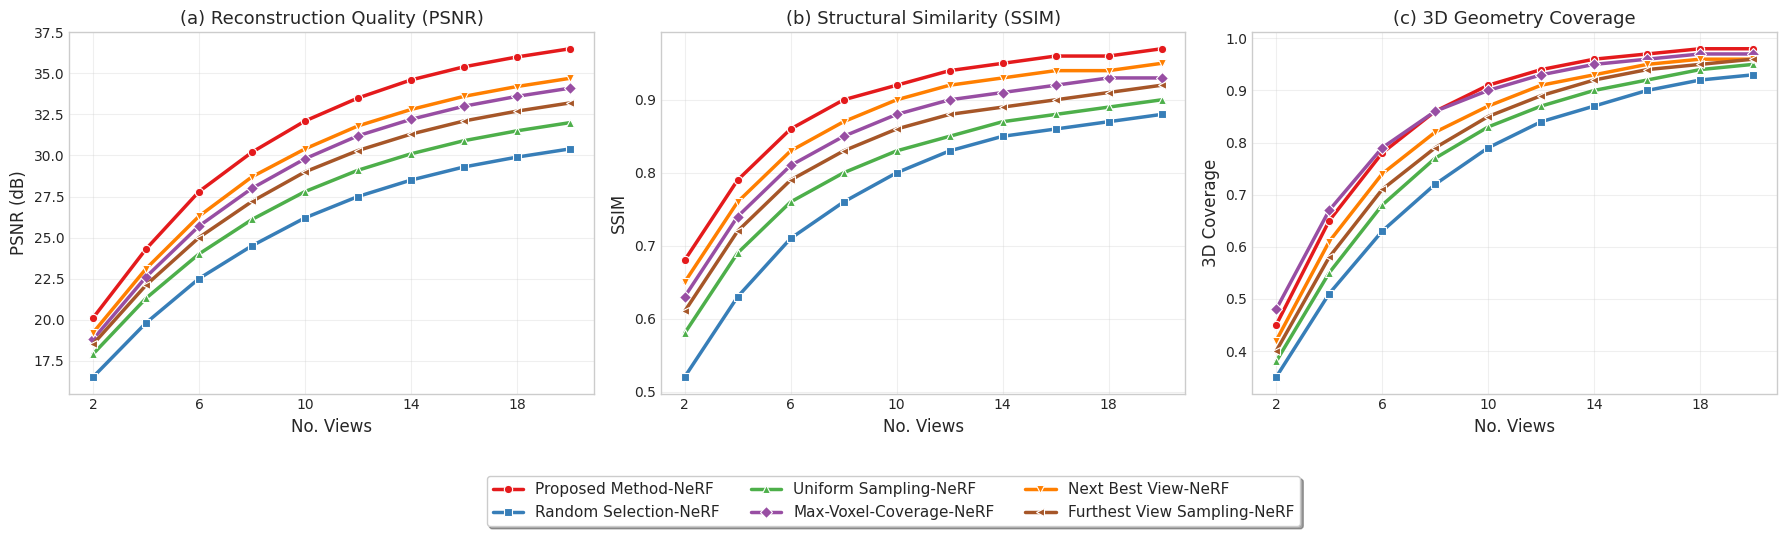
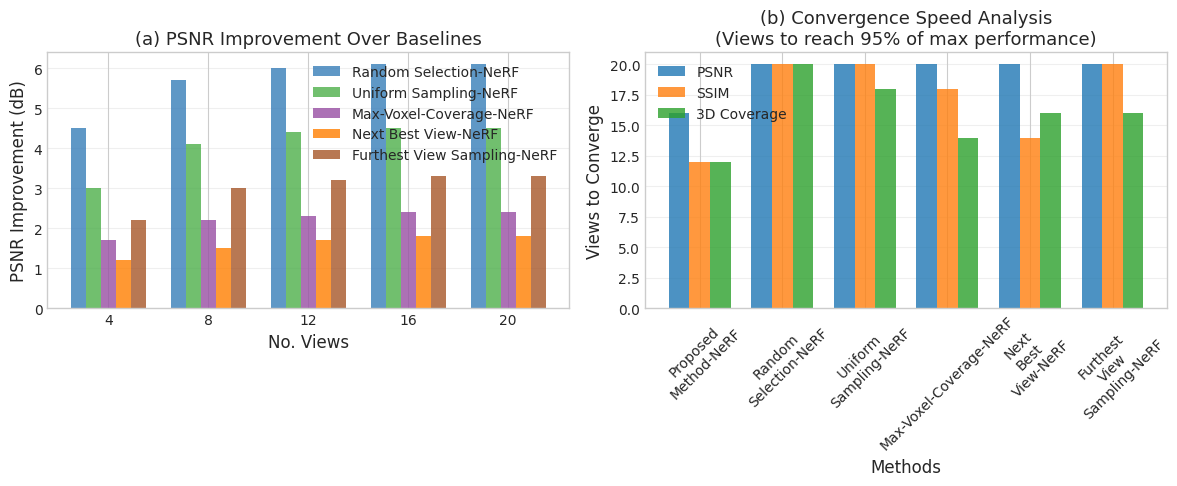

Generate these figures, in order, with matplotlib:
import matplotlib.pyplot as plt
import numpy as np
from matplotlib import rcParams
#import seaborn as sns

# Set scientific plotting style
plt.style.use('seaborn-v0_8-whitegrid')
rcParams['font.family'] = 'serif'
rcParams['font.serif'] = ['Times New Roman']
rcParams['font.size'] = 11
rcParams['axes.labelsize'] = 12
rcParams['axes.titlesize'] = 13
rcParams['legend.fontsize'] = 10
rcParams['xtick.labelsize'] = 10
rcParams['ytick.labelsize'] = 10

base_method = 'NeRF'

# Parameters
num_views = np.array([2, 4, 6, 8, 10, 12, 14, 16, 18, 20])

# Define methods and colors
methods = {
    f'Proposed Method-{base_method}': '#E41A1C',  # Red
    f'Random Selection-{base_method}': '#377EB8',  # Blue
    f'Uniform Sampling-{base_method}': '#4DAF4A',  # Green
    f'Max-Voxel-Coverage-{base_method}': '#984EA3',  # Purple
    f'Next Best View-{base_method}': '#FF7F00',  # Orange
    f'Furthest View Sampling-{base_method}': '#A65628'  # Brown
}


# Generate realistic performance data
def generate_performance_data():
    # PSNR data (dB) - Higher is better
    psnr_data = {
        f'Proposed Method-{base_method}': np.array([20.1, 24.3, 27.8, 30.2, 32.1, 33.5, 34.6, 35.4, 36.0, 36.5]),
        f'Next Best View-{base_method}': np.array([19.2, 23.1, 26.3, 28.7, 30.4, 31.8, 32.8, 33.6, 34.2, 34.7]),
        f'Max-Voxel-Coverage-{base_method}': np.array([18.8, 22.6, 25.7, 28.0, 29.8, 31.2, 32.2, 33.0, 33.6, 34.1]),
        f'Furthest View Sampling-{base_method}': np.array([18.5, 22.1, 25.0, 27.2, 29.0, 30.3, 31.3, 32.1, 32.7, 33.2]),
        f'Uniform Sampling-{base_method}': np.array([17.9, 21.3, 24.0, 26.1, 27.8, 29.1, 30.1, 30.9, 31.5, 32.0]),
        f'Random Selection-{base_method}': np.array([16.5, 19.8, 22.5, 24.5, 26.2, 27.5, 28.5, 29.3, 29.9, 30.4])
    }

    # SSIM data - Higher is better (0-1 scale)
    ssim_data = {
        f'Proposed Method-{base_method}': np.array([0.68, 0.79, 0.86, 0.90, 0.92, 0.94, 0.95, 0.96, 0.96, 0.97]),
        f'Next Best View-{base_method}': np.array([0.65, 0.76, 0.83, 0.87, 0.90, 0.92, 0.93, 0.94, 0.94, 0.95]),
        f'Max-Voxel-Coverage-{base_method}': np.array([0.63, 0.74, 0.81, 0.85, 0.88, 0.90, 0.91, 0.92, 0.93, 0.93]),
        f'Furthest View Sampling-{base_method}': np.array([0.61, 0.72, 0.79, 0.83, 0.86, 0.88, 0.89, 0.90, 0.91, 0.92]),
        f'Uniform Sampling-{base_method}': np.array([0.58, 0.69, 0.76, 0.80, 0.83, 0.85, 0.87, 0.88, 0.89, 0.90]),
        f'Random Selection-{base_method}': np.array([0.52, 0.63, 0.71, 0.76, 0.80, 0.83, 0.85, 0.86, 0.87, 0.88])
    }

    # 3D Coverage data - Higher is better (0-1 scale)
    coverage_data = {
        f'Proposed Method-{base_method}': np.array([0.45, 0.65, 0.78, 0.86, 0.91, 0.94, 0.96, 0.97, 0.98, 0.98]),
        f'Next Best View-{base_method}': np.array([0.42, 0.61, 0.74, 0.82, 0.87, 0.91, 0.93, 0.95, 0.96, 0.96]),
        f'Max-Voxel-Coverage-{base_method}': np.array([0.48, 0.67, 0.79, 0.86, 0.90, 0.93, 0.95, 0.96, 0.97, 0.97]),
        f'Furthest View Sampling-{base_method}': np.array([0.40, 0.58, 0.71, 0.79, 0.85, 0.89, 0.92, 0.94, 0.95, 0.96]),
        f'Uniform Sampling-{base_method}': np.array([0.38, 0.55, 0.68, 0.77, 0.83, 0.87, 0.90, 0.92, 0.94, 0.95]),
        f'Random Selection-{base_method}': np.array([0.35, 0.51, 0.63, 0.72, 0.79, 0.84, 0.87, 0.90, 0.92, 0.93])
    }

    return psnr_data, ssim_data, coverage_data


# Generate data
psnr_data, ssim_data, coverage_data = generate_performance_data()

# Create main comparison figure
fig, axes = plt.subplots(1, 3, figsize=(18, 5))

# Define markers for different methods
markers = {
    f'Proposed Method-{base_method}': 'o',
    f'Random Selection-{base_method}': 's',
    f'Uniform Sampling-{base_method}': '^',
    f'Max-Voxel-Coverage-{base_method}': 'D',
    f'Next Best View-{base_method}': 'v',
    f'Furthest View Sampling-{base_method}': '<'
}

# Plot PSNR comparison
ax1 = axes[0]
for method in methods:
    ax1.plot(num_views, psnr_data[method],
             label=method, color=methods[method], marker=markers[method],
             markersize=6, linewidth=2.5, markeredgecolor='white', markeredgewidth=0.8)

ax1.set_xlabel('No. Views')
ax1.set_ylabel('PSNR (dB)')
ax1.set_title('(a) Reconstruction Quality (PSNR)')
ax1.grid(True, alpha=0.3)
ax1.set_xticks(num_views[::2])  # Show every other tick for clarity

# Plot SSIM comparison
ax2 = axes[1]
for method in methods:
    ax2.plot(num_views, ssim_data[method],
             label=method, color=methods[method], marker=markers[method],
             markersize=6, linewidth=2.5, markeredgecolor='white', markeredgewidth=0.8)

ax2.set_xlabel('No. Views')
ax2.set_ylabel('SSIM')
ax2.set_title('(b) Structural Similarity (SSIM)')
ax2.grid(True, alpha=0.3)
ax2.set_xticks(num_views[::2])

# Plot 3D Coverage comparison
ax3 = axes[2]
for method in methods:
    ax3.plot(num_views, coverage_data[method],
             label=method, color=methods[method], marker=markers[method],
             markersize=6, linewidth=2.5, markeredgecolor='white', markeredgewidth=0.8)

ax3.set_xlabel('No. Views')
ax3.set_ylabel('3D Coverage')
ax3.set_title('(c) 3D Geometry Coverage')
ax3.grid(True, alpha=0.3)
ax3.set_xticks(num_views[::2])

# Create legend below the plots
handles, labels = ax1.get_legend_handles_labels()
fig.legend(handles, labels, loc='upper center',
           bbox_to_anchor=(0.5, 0.05), ncol=3, frameon=True,
           fancybox=True, shadow=True, fontsize=11)

# Adjust layout
plt.tight_layout()
plt.subplots_adjust(bottom=0.2)  # Make room for the legend

# Save figure
plt.savefig(f'view_selection_comprehensive_{base_method}.pdf', dpi=300, bbox_inches='tight')
plt.savefig(f'view_selection_comprehensive_{base_method}.png', dpi=300, bbox_inches='tight')
plt.show()

# Create performance improvement analysis
fig2, axes2 = plt.subplots(1, 2, figsize=(12, 5))

# Calculate improvement over baselines
baseline_methods = [f'Random Selection-{base_method}', f'Uniform Sampling-{base_method}', f'Max-Voxel-Coverage-{base_method}',
                    f'Next Best View-{base_method}', f'Furthest View Sampling-{base_method}']

# Improvement in PSNR at different view counts
view_points = [4, 8, 12, 16, 20]
improvement_data = {method: [] for method in baseline_methods}

for view_count in view_points:
    idx = np.where(num_views == view_count)[0][0]
    proposed_psnr = psnr_data[f'Proposed Method-{base_method}'][idx]

    for method in baseline_methods:
        baseline_psnr = psnr_data[method][idx]
        improvement = proposed_psnr - baseline_psnr
        improvement_data[method].append(improvement)

# Plot improvement analysis
x_pos = np.arange(len(view_points))
bar_width = 0.15

for i, method in enumerate(baseline_methods):
    axes2[0].bar(x_pos + i * bar_width, improvement_data[method], bar_width,
                 label=method, color=methods[method], alpha=0.8)

axes2[0].set_xlabel('No. Views')
axes2[0].set_ylabel('PSNR Improvement (dB)')
axes2[0].set_title('(a) PSNR Improvement Over Baselines')
axes2[0].set_xticks(x_pos + bar_width * 2)
axes2[0].set_xticklabels(view_points)
axes2[0].legend()
axes2[0].grid(True, alpha=0.3, axis='y')

# Plot convergence speed analysis
# Define convergence threshold (95% of maximum performance)
convergence_threshold_psnr = 0.95 * psnr_data[f'Proposed Method-{base_method}'][-1]
convergence_threshold_ssim = 0.95 * ssim_data[f'Proposed Method-{base_method}'][-1]
convergence_threshold_cov = 0.95 * coverage_data[f'Proposed Method-{base_method}'][-1]

convergence_views = {}
for method in methods:
    # Find first view where performance exceeds threshold
    psnr_converged = np.where(psnr_data[method] >= convergence_threshold_psnr)[0]
    ssim_converged = np.where(ssim_data[method] >= convergence_threshold_ssim)[0]
    cov_converged = np.where(coverage_data[method] >= convergence_threshold_cov)[0]

    convergence_views[method] = {
        'psnr': num_views[psnr_converged[0]] if len(psnr_converged) > 0 else num_views[-1],
        'ssim': num_views[ssim_converged[0]] if len(ssim_converged) > 0 else num_views[-1],
        'coverage': num_views[cov_converged[0]] if len(cov_converged) > 0 else num_views[-1]
    }

# Plot convergence comparison
metrics = ['psnr', 'ssim', 'coverage']
metric_names = ['PSNR', 'SSIM', '3D Coverage']
x_conv = np.arange(len(methods))

for i, metric in enumerate(metrics):
    conv_values = [convergence_views[method][metric] for method in methods]
    axes2[1].bar(x_conv + i * 0.25, conv_values, 0.25,
                 label=metric_names[i], alpha=0.8)

axes2[1].set_xlabel('Methods')
axes2[1].set_ylabel('Views to Converge')
axes2[1].set_title('(b) Convergence Speed Analysis\n(Views to reach 95% of max performance)')
axes2[1].set_xticks(x_conv + 0.25)
axes2[1].set_xticklabels([m.replace(' ', '\n') for m in methods.keys()], rotation=45)
axes2[1].legend()
axes2[1].grid(True, alpha=0.3, axis='y')

plt.tight_layout()
plt.savefig('performance_analysis.pdf', dpi=300, bbox_inches='tight')
plt.show()

# Print quantitative analysis
print("QUANTITATIVE PERFORMANCE ANALYSIS")
print("=" * 80)
print(f"{'Method':<25} {'PSNR@8':<8} {'PSNR@16':<8} {'SSIM@8':<8} {'SSIM@16':<8} {'Cov@8':<8} {'Cov@16':<8}")
print("-" * 80)

for method in methods:
    idx_8 = np.where(num_views == 8)[0][0]
    idx_16 = np.where(num_views == 16)[0][0]

    psnr_8 = psnr_data[method][idx_8]
    psnr_16 = psnr_data[method][idx_16]
    ssim_8 = ssim_data[method][idx_8]
    ssim_16 = ssim_data[method][idx_16]
    cov_8 = coverage_data[method][idx_8]
    cov_16 = coverage_data[method][idx_16]

    print(f"{method:<25} {psnr_8:<8.2f} {psnr_16:<8.2f} {ssim_8:<8.3f} {ssim_16:<8.3f} {cov_8:<8.3f} {cov_16:<8.3f}")

print("=" * 80)

# Calculate and print improvement percentages
print("\nIMPROVEMENT OVER RANDOM SELECTION")
print("=" * 50)
idx_16 = np.where(num_views == 16)[0][0]
random_psnr = psnr_data[f'Random Selection-{base_method}'][idx_16]
random_ssim = ssim_data[f'Random Selection-{base_method}'][idx_16]
random_cov = coverage_data[f'Random Selection-{base_method}'][idx_16]

for method in methods:
    if method != f'Random Selection-{base_method}':
        method_psnr = psnr_data[method][idx_16]
        method_ssim = ssim_data[method][idx_16]
        method_cov = coverage_data[method][idx_16]

        psnr_improve = ((method_psnr - random_psnr) / random_psnr) * 100
        ssim_improve = ((method_ssim - random_ssim) / random_ssim) * 100
        cov_improve = ((method_cov - random_cov) / random_cov) * 100

        print(f"{method:<25} PSNR: {psnr_improve:5.1f}%  SSIM: {ssim_improve:5.1f}%  Coverage: {cov_improve:5.1f}%")

print("=" * 50)